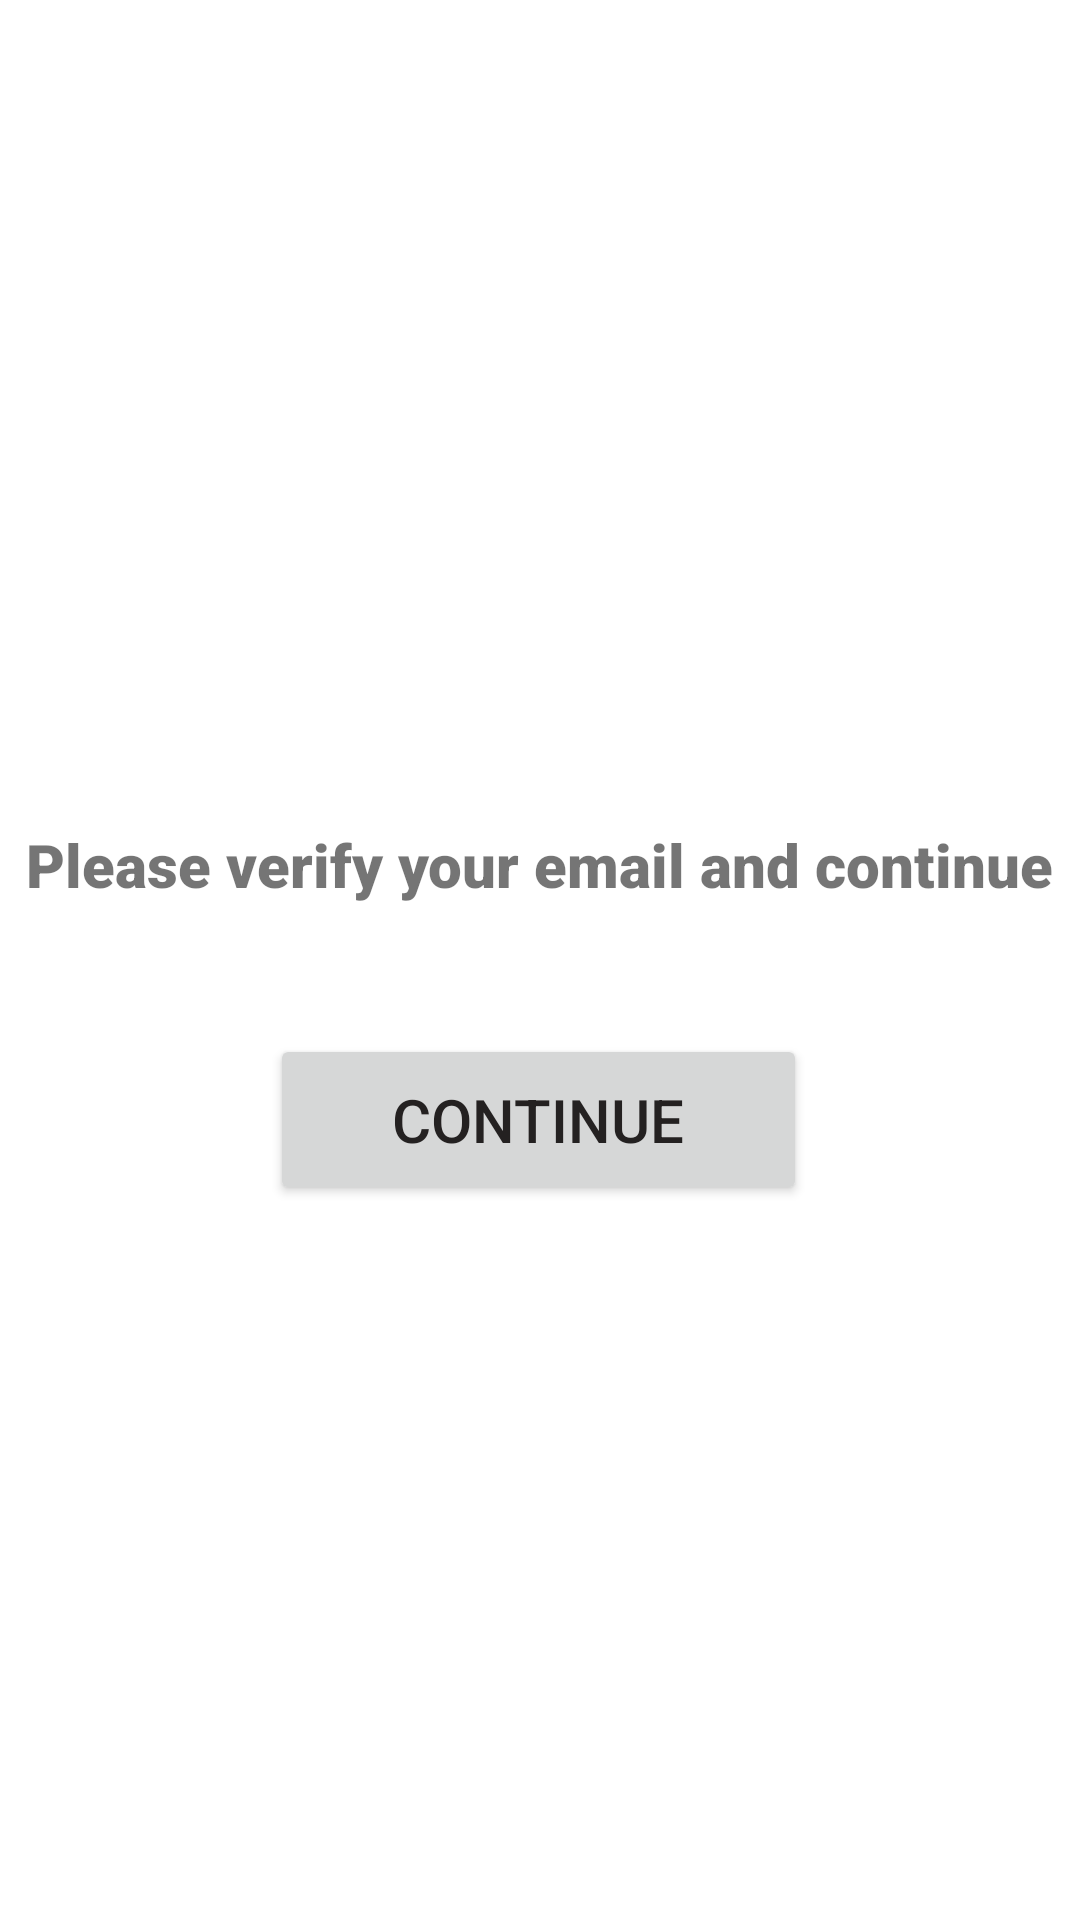

Android layout source for this screen:
<!-- AndroidManifest.xml: application theme Theme.MyApplication -->
<!-- res/layout/activity_verification.xml -->
<?xml version="1.0" encoding="utf-8"?>
<androidx.constraintlayout.widget.ConstraintLayout xmlns:android="http://schemas.android.com/apk/res/android"
    xmlns:app="http://schemas.android.com/apk/res-auto"
    xmlns:tools="http://schemas.android.com/tools"
    android:layout_width="match_parent"
    android:layout_height="match_parent"
    tools:context=".verification">

    <TextView
        android:id="@+id/textView2"
        android:layout_width="wrap_content"
        android:layout_height="wrap_content"
        android:fontFamily="sans-serif-black"
        android:text="@string/please_verify_your_email_and_login"
        android:textSize="20sp"
        app:layout_constraintBottom_toBottomOf="parent"
        app:layout_constraintEnd_toEndOf="parent"
        app:layout_constraintHorizontal_bias="0.495"
        app:layout_constraintStart_toStartOf="parent"
        app:layout_constraintTop_toTopOf="parent"
        app:layout_constraintVertical_bias="0.448" />

    <Button
        android:id="@+id/cont"
        android:layout_width="179dp"
        android:layout_height="57dp"
        android:text="Continue"
        android:textColor="@color/txtColor"
        android:textSize="20sp"
        android:elevation="10dp"
        app:layout_constraintBottom_toBottomOf="parent"
        app:layout_constraintEnd_toEndOf="parent"
        app:layout_constraintHorizontal_bias="0.498"
        app:layout_constraintStart_toStartOf="parent"
        app:layout_constraintTop_toTopOf="parent"
        app:layout_constraintVertical_bias="0.591" />

    <ProgressBar
        android:id="@+id/cBar"
        style="?android:attr/progressBarStyle"
        android:layout_width="89dp"
        android:layout_height="78dp"
        android:layout_gravity="center"
        android:elevation="10dp"
        android:indeterminateDrawable="@drawable/progress_bg"
        android:visibility="gone"
        app:layout_constraintBottom_toBottomOf="parent"
        app:layout_constraintEnd_toEndOf="parent"
        app:layout_constraintStart_toStartOf="parent"
        app:layout_constraintTop_toTopOf="parent" />

</androidx.constraintlayout.widget.ConstraintLayout>
<!-- resources referenced by this layout -->
<resources>
  <color name="txtColor">#242121</color>
  <!-- drawable progress_bg (drawable-v24) -->
  <?xml version="1.0" encoding="utf-8"?>
  <rotate xmlns:android="http://schemas.android.com/apk/res/android"
      android:fromDegrees="90"
      android:pivotX="50%"
      android:pivotY="50%"
      android:toDegrees="1080">
      <shape
          android:shape="ring"
          android:useLevel="false">
          <gradient
              android:centerColor="#00fd1d1d"
              android:centerY="0.5"
              android:startColor="#00fd1d1d"
              android:endColor="@color/yellow"
              android:type="sweep"
              android:useLevel="false"/>
  
      </shape>
  
  </rotate>
  <string name="please_verify_your_email_and_login">Please verify your email and continue</string>
  <style name="Theme.MyApplication" parent="Base.Theme.MyApplication" />
  <color name="yellow">#F3DB0B</color>
  <style name="Base.Theme.MyApplication" parent="Theme.MaterialComponents.DayNight.DarkActionBar">
          
          
          <item name="colorPrimary">@color/yellow</item>
  
      </style>
</resources>
